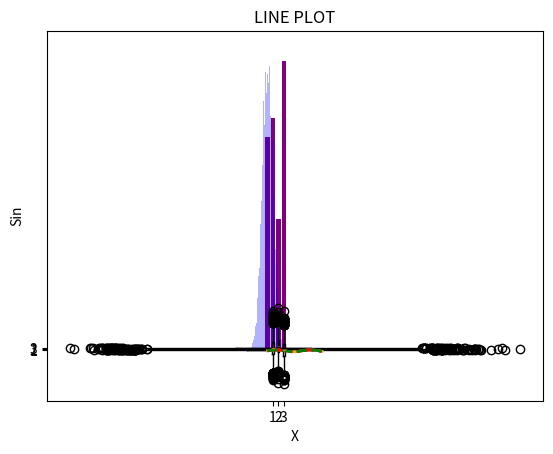

The matplotlib source for this figure: (Note: this script raises an exception after producing the figure.)
import matplotlib.pyplot as plt
import numpy as np
%matplotlib inline

x = np.array(['Q1', 'Q2', 'Q3','Q4'])
y = np.array([ 234.0, 254.7, 144.6, 317.6])
plt.bar(x,y,color = 'purple')
plt.title('BAR CHART')
plt.show()

x = np.random.randn(10000)
plt.hist(x,bins=20,color='green',density=True)
plt.title('HISTOGRAM')
plt.show()

x = np.random.randn(10000)
plt.hist(x,bins=100,color='blue',density=False,alpha=0.3)
plt.title('HISTOGRAM')
plt.show()

x = np.random.randn(10000)*10+3
y = np.random.randn(10000)*10+5
z = np.random.randn(10000)*10+1
plt.boxplot([x,y,z],0)
plt.title('BOX PLOTS')
plt.show()

plt.boxplot([x,y,z],0,vert=False)
plt.title('BOX PLOTS')
plt.show()

x = np.linspace(0,10,100)
y = np.sin(x)
plt.plot(x,y,color='orange',linewidth=2)               # linestyle = '-'
plt.xlabel('X')
plt.ylabel('Sin')
plt.title('LINE PLOT')
plt.show()

x = np.linspace(0,10,100)
y = np.sin(x)
plt.plot(x,y,color='blue',linestyle=':',linewidth=2)
plt.xlabel('X')
plt.ylabel('Sin')
plt.title('LINE PLOT')
plt.show()

x = np.linspace(0,10,100)
y = np.sin(x)
plt.plot(x,y,color='red',linestyle='-.',linewidth=2)
plt.xlabel('X')
plt.ylabel('Sin')
plt.title('LINE PLOT')
plt.show()

x = np.linspace(0,10,100)
y = np.sin(x)
plt.plot(x,y,color='green',linestyle='--',linewidth=2)
plt.xlabel('X')
plt.ylabel('Sin')
plt.title('LINE PLOT')
plt.show()

x = np.linspace(0,10,100)
y = np.sin(x)
plt.plot(x,y,color='purple',linestyle='steps',linewidth=2)
plt.xlabel('X')
plt.ylabel('Sin')
plt.title('LINE PLOT')
plt.show()

x = np.linspace(0,10,100)
y = np.sin(x)
plt.plot(x,y,color='purple',linestyle='-',linewidth=2)
plt.xlabel('X')
plt.ylabel('Sin')
plt.title('LINE PLOT')
plt.xlim([0,5])                                     # Límites del eje horizontal.
plt.ylim([-2,+2])                                   # Límites del eje vertical.
plt.show()

x = np.linspace(0,10,100)
y = np.sin(x)
plt.plot(x,y,color='red',marker='o',linestyle='none',markersize=5, alpha=0.5)
plt.xlabel('X')
plt.ylabel('Sin')
plt.title('SCATTER PLOT')
plt.show()

x = np.linspace(0,10,100)
y = np.sin(x)
plt.plot(x,y,color='#FF8C00',marker='o',linestyle='none',markersize=5, alpha=0.5)     # Color RGB.
plt.xlabel('X')
plt.ylabel('Sin')
plt.title('SCATTER PLOT')
plt.show()

x = np.linspace(0,10,100)
y = np.sin(x)
plt.plot(x,y,marker='o',linestyle='none',markersize=15,markerfacecolor='yellow',markeredgecolor='purple',markeredgewidth=2)
plt.xlabel('X')
plt.ylabel('Sin')
plt.title('SCATTER PLOT')
plt.show()

x = np.linspace(0,10,100)
y = np.sin(x)
plt.scatter(x,y,c='red',marker='.',alpha=0.5)
plt.xlabel('X')
plt.ylabel('Sin')
plt.title('SCATTER PLOT')
plt.show()

x = np.linspace(0,10,100)
y = np.sin(x)
plt.scatter(x,y,c='blue',marker='v',alpha=0.5)
plt.xlabel('X')
plt.ylabel('Sin')
plt.title('SCATTER PLOT')
plt.show()

x = np.linspace(0,10,100)
y = np.sin(x)
plt.scatter(x,y,c='green',marker='^',alpha=0.5)
plt.xlabel('X')
plt.ylabel('Sin')
plt.title('SCATTER PLOT')
plt.show()

x = np.linspace(0,10,100)
y = np.sin(x)
plt.scatter(x,y,c='orange',marker='s',alpha=0.5)
plt.xlabel('X')
plt.ylabel('Sin')
plt.title('SCATTER PLOT')
plt.show()

x = np.linspace(0,10,100)
y = np.sin(x)
plt.scatter(x,y,c='purple',marker='*',alpha=0.5)
plt.xlabel('X')
plt.ylabel('Sin')
plt.title('SCATTER PLOT')
plt.show()